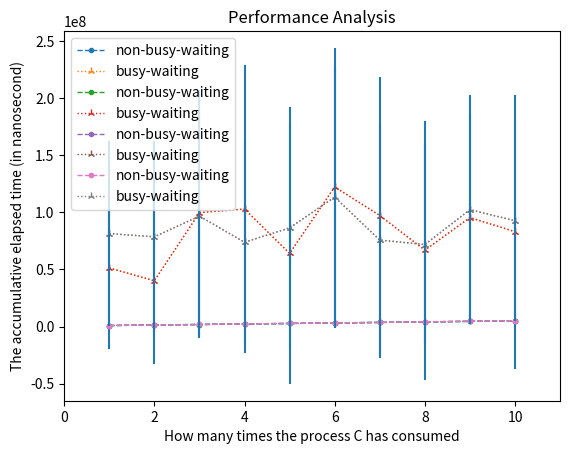

Source code (Python):
from matplotlib import pyplot


def draw_the_plots(n_loop=10, elapsed_times=None, elapsed_times2=None, se1=None, se2=None):
    # axis X
    x = list(range(1, n_loop + 1, 1))

    # plot lines
    if elapsed_times is None and elapsed_times2 is None:
        return

    if elapsed_times is not None:
        pyplot.plot(x, elapsed_times, label="non-busy-waiting", marker='.', linestyle='--', linewidth='1', )
        if se1 is not None and elapsed_times2 is None:
            pyplot.errorbar(x, elapsed_times, se1, fmt='none')
            pass

    if elapsed_times2 is not None:
        pyplot.plot(x, elapsed_times2, label="busy-waiting", marker='2', linestyle=':', linewidth='1')
        if elapsed_times is None:
            pyplot.errorbar(x, elapsed_times2, se2, fmt='none')
            pass

    # plot decoration
    pyplot.title("Performance Analysis")
    pyplot.xlabel("How many times the process C has consumed")
    pyplot.ylabel("The accumulative elapsed time (in nanosecond)")
    pyplot.legend(loc="upper left")
    pyplot.grid()
    pyplot.xlim(0, 11)

    # show the plot
    pyplot.show()


if __name__ == '__main__':
    # data derived from the first 10 times
    semaphore = [932120.40, 1370503.30, 1829575.80, 2285561.60, 2734148.30, 3186853.40, 3627303.40, 4106710.20,
                 4555282.00, 5076032.30]
    semaphore_se = [90296.00, 126882.57, 172793.00, 177417.17, 188683.79, 195322.46, 209303.02, 270088.13, 279048.05,
                    271880.42]
    busy_waiting = [51372140.00, 40077296.00, 99761192.70, 102897144.10, 64054388.50, 122244159.40, 97201609.70,
                    66905499.00, 95434656.20, 83018492.20]
    busy_waiting_se = [70754196.43, 73052704.85, 106945463.12, 126149250.17, 114227753.82, 121650495.98, 121620927.78,
                       113231037.71, 90613342.55, 119944286.88]

    # data derived from valid part from the 50 times
    s1 = [952062.06, 1404340.32, 1858258.92, 2318424.76, 2777071.88, 3240547.76, 3684200.82, 4175949.00, 4675875.82,
          5166361.92]
    se1 = [202261.71, 208502.52, 221823.45, 225574.13, 233953.98, 243500.53, 252043.84, 309197.04, 434971.52, 440096.43]
    s2 = [81401899.12, 78595747.00, 96720242.47, 73802317.47, 86406862.33, 113321935.51, 75721500.23, 71811626.84,
          102355011.30, 92631277.79]
    se2 = [80598657.30, 83940348.92, 106958346.35, 88379818.08, 106084843.00, 114382633.24, 102823248.70, 88015500.51,
           100263936.56, 87994272.34]
    draw_the_plots(elapsed_times=semaphore, se1=semaphore_se, elapsed_times2=busy_waiting, se2=busy_waiting_se)
    draw_the_plots(elapsed_times=semaphore, se1=semaphore_se)
    draw_the_plots(elapsed_times2=busy_waiting, se2=busy_waiting_se)

    draw_the_plots(elapsed_times=s1, se1=se1, elapsed_times2=s2, se2=se2)
    draw_the_plots(elapsed_times=s1, se1=se1)
    draw_the_plots(elapsed_times2=s2, se2=se2)
